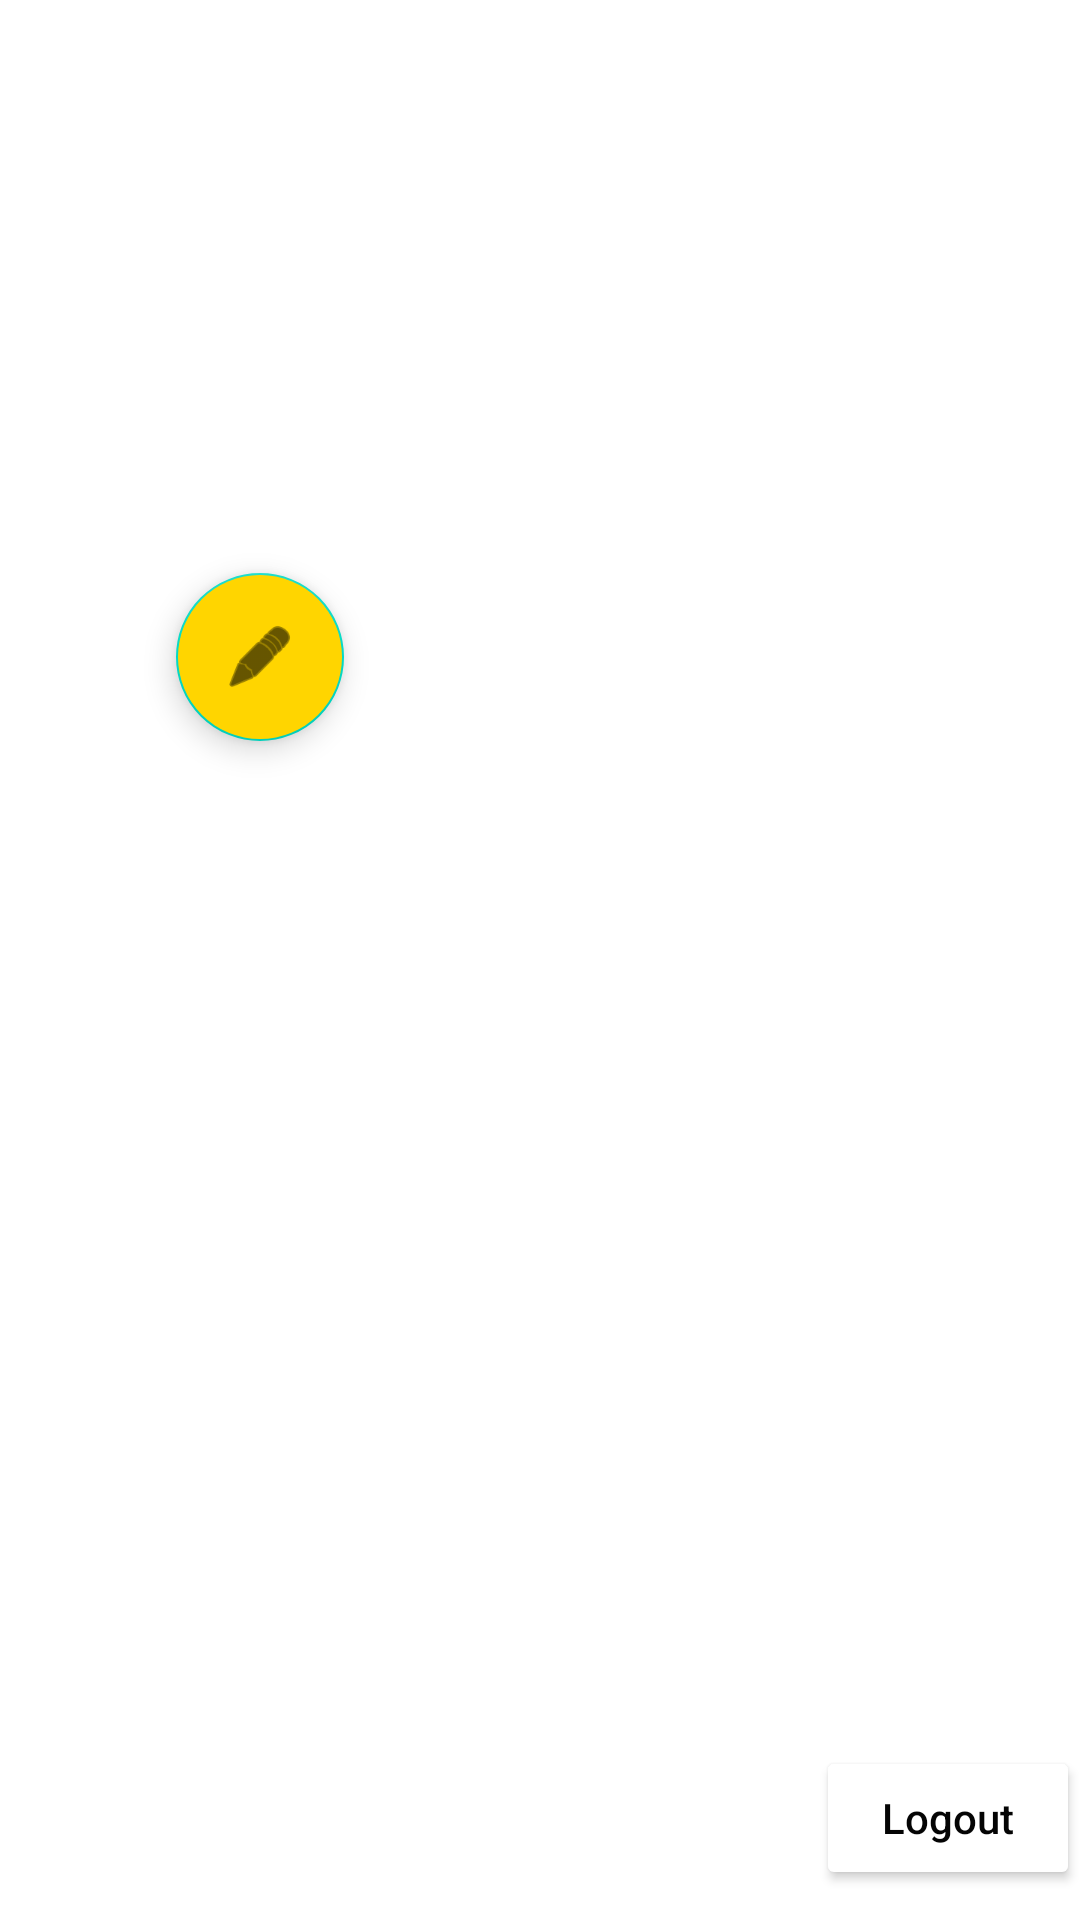

Write the Android layout XML for this screen, with the resource values it uses.
<!-- AndroidManifest.xml: application theme Theme.TherapyMatch -->
<!-- res/layout/fragment_current_user_profile.xml -->
<?xml version="1.0" encoding="utf-8"?>
<RelativeLayout
    xmlns:android="http://schemas.android.com/apk/res/android"
    xmlns:app="http://schemas.android.com/apk/res-auto"
    xmlns:tools="http://schemas.android.com/tools"
    android:layout_width="match_parent"
    android:layout_height="match_parent"
    tools:context=".fragments.CurrentUserProfileFragment">

    <Button
        android:id="@+id/btnLogout"
        android:layout_width="wrap_content"
        android:layout_height="wrap_content"
        android:layout_alignParentEnd="true"
        android:layout_alignParentRight="true"
        android:layout_alignParentBottom="true"
        android:layout_marginEnd="0dp"
        android:layout_marginRight="0dp"
        android:layout_marginBottom="10dp"
        android:backgroundTint="#FFFFFF"
        android:text="Logout"
        android:textAllCaps="false"
        android:textColor="#040404" />

    <ImageView
        android:id="@+id/ivProfilePicture"
        android:layout_width="200dp"
        android:layout_height="200dp"
        android:layout_alignParentTop="true"
        android:layout_centerHorizontal="true"
        android:layout_marginTop="48dp"
        tools:src="@tools:sample/avatars" />

    <com.google.android.material.floatingactionbutton.FloatingActionButton
        android:id="@+id/fabEditProfile"
        android:layout_width="wrap_content"
        android:layout_height="wrap_content"
        android:layout_marginTop="191dp"
        android:layout_marginEnd="-35dp"
        android:layout_toStartOf="@+id/ivProfilePicture"
        android:clickable="true"
        android:backgroundTint="#FFD500"
        android:src="@android:drawable/ic_menu_edit"
        tools:src="@android:drawable/ic_menu_edit" />

    <TextView
        android:id="@+id/tvNUProfileUsername"
        android:layout_width="wrap_content"
        android:layout_height="wrap_content"
        android:layout_below="@+id/ivProfilePicture"
        android:layout_centerHorizontal="true"
        android:layout_marginTop="20dp"
        android:textColor="#000000"
        android:textSize="24sp"
        android:textStyle="bold"
        tools:text="Name" />

    <androidx.recyclerview.widget.RecyclerView
        android:id="@+id/rvMatches"
        android:layout_width="match_parent"
        android:layout_height="200dp"
        android:layout_below="@+id/tvNUProfileUsername"
        android:layout_centerHorizontal="true"
        android:layout_marginStart="91dp"
        android:layout_marginTop="50dp" />

</RelativeLayout>
<!-- resources referenced by this layout -->
<resources>
  <style name="Theme.TherapyMatch" parent="Theme.MaterialComponents.DayNight.NoActionBar">
          
          <item name="colorPrimary">#344D90</item>
          <item name="colorPrimaryVariant">@color/purple_700</item>
          <item name="colorOnPrimary">@color/white</item>
          
          <item name="colorSecondary">@color/teal_200</item>
          <item name="colorSecondaryVariant">@color/teal_700</item>
          <item name="colorOnSecondary">@color/black</item>
          
          <item name="android:statusBarColor" tools:targetApi="l">?attr/colorPrimaryVariant</item>
          
      </style>
  <!-- not gathered from this repository: default colours our renderer supplied (Android Studio template values) -->
  <color name="purple_700">#FF3700B3</color>
  <color name="teal_200">#FF03DAC5</color>
  <color name="teal_700">#FF018786</color>
  <color name="black">#FF000000</color>
  <color name="white">#FFFFFFFF</color>
</resources>
